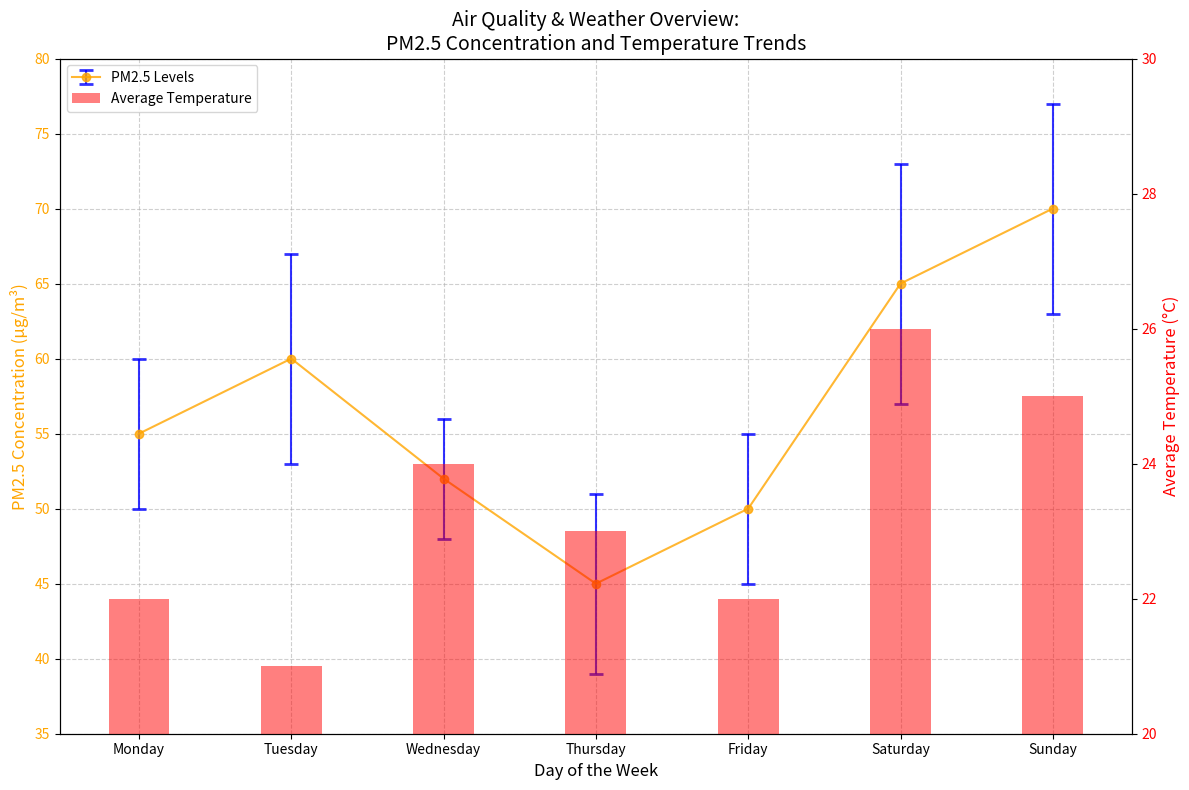

Python code for this plot:
import matplotlib.pyplot as plt
import numpy as np

days = ["Monday", "Tuesday", "Wednesday", "Thursday", "Friday", "Saturday", "Sunday"]

pm25_concentrations = np.array([55, 60, 52, 45, 50, 65, 70])
pm25_variability = np.array([5, 7, 4, 6, 5, 8, 7])
avg_temperatures = np.array([22, 21, 24, 23, 22, 26, 25])

fig, ax1 = plt.subplots(figsize=(12, 8))

# Swap the colors: Set PM2.5 line to orange and error bars to blue
ax1.errorbar(days, pm25_concentrations, yerr=pm25_variability, fmt='-o',
             ecolor='blue', capsize=5, capthick=2, color='orange', alpha=0.8, label='PM2.5 Levels')

ax1.set_title("Air Quality & Weather Overview:\nPM2.5 Concentration and Temperature Trends", fontsize=14)
ax1.set_xlabel("Day of the Week", fontsize=12)
ax1.set_ylabel("PM2.5 Concentration (µg/m³)", fontsize=12, color='orange')  # Update label color
ax1.set_ylim(35, 80)
ax1.set_yticks(np.arange(35, 85, 5))
ax1.tick_params(axis='y', labelcolor='orange')
ax1.grid(True, linestyle='--', alpha=0.6)

ax2 = ax1.twinx()

# Change the bar color to red
ax2.bar(days, avg_temperatures, color='red', alpha=0.5, width=0.4, label='Average Temperature')
ax2.set_ylabel("Average Temperature (°C)", fontsize=12, color='red')  # Update label color
ax2.set_ylim(20, 30)
ax2.tick_params(axis='y', labelcolor='red')

lines_1, labels_1 = ax1.get_legend_handles_labels()
lines_2, labels_2 = ax2.get_legend_handles_labels()
ax1.legend(lines_1 + lines_2, labels_1 + labels_2, loc='upper left', fontsize=10)

plt.tight_layout()
plt.show()
